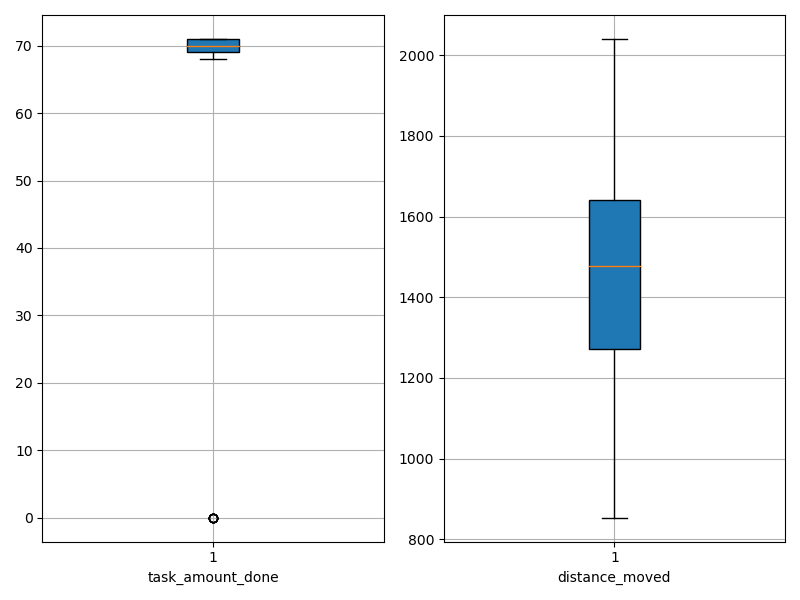

The table this chart was drawn from, first rows:
agent_id, task_amount_done, distance_moved
0, 71.0, 1161
1, 70.0, 1317
2, 69.0, 1271
3, 71.0, 1473
4, 69.0, 960.4
5, 70.0, 866.9
6, 69.0, 1024
7, 70.0, 1305
8, 70.0, 977.7
9, 71.0, 998.5
10, 70.0, 1441
11, 70.0, 1646
12, 69.0, 1161
13, 71.0, 1666
14, 71.0, 1317
15, 71.0, 1621
16, 69.0, 1221
17, 70.0, 1689
18, 70.0, 1129
19, 71.0, 1482
20, 70.0, 1145
21, 70.0, 908.7
22, 70.0, 1272
23, 69.0, 1638
24, 71.0, 1625
25, 70.0, 1707
26, 71.0, 1668
27, 68.0, 1583
28, 69.0, 1532
29, 71.0, 1578
30, 69.0, 1600
31, 68.0, 1623
32, 71.0, 1632
33, 70.0, 1296
34, 70.0, 1114
35, 71.0, 1376
36, 0.0, 1821
37, 71.0, 853.7
38, 0.0, 1699
39, 69.0, 1543
40, 71.0, 1403
41, 71.0, 1602
42, 70.0, 1713
43, 71.0, 1699
44, 69.0, 1409
45, 0.0, 1667
46, 0.0, 1872
47, 70.0, 1326
48, 70.0, 1506
49, 69.0, 1406
50, 69.0, 957.2
51, 69.0, 1379
52, 0.0, 1985
53, 70.0, 1672
54, 70.0, 1670
55, 69.0, 1311
56, 71.0, 1406
57, 71.0, 1634
58, 0.0, 1621
59, 0.0, 2041
